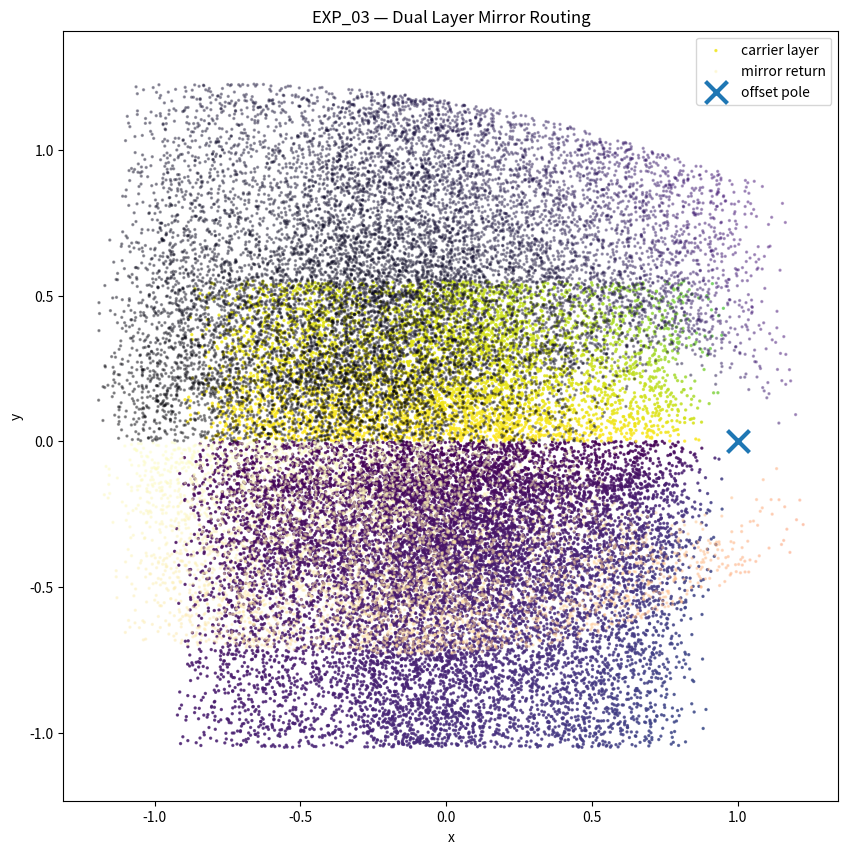
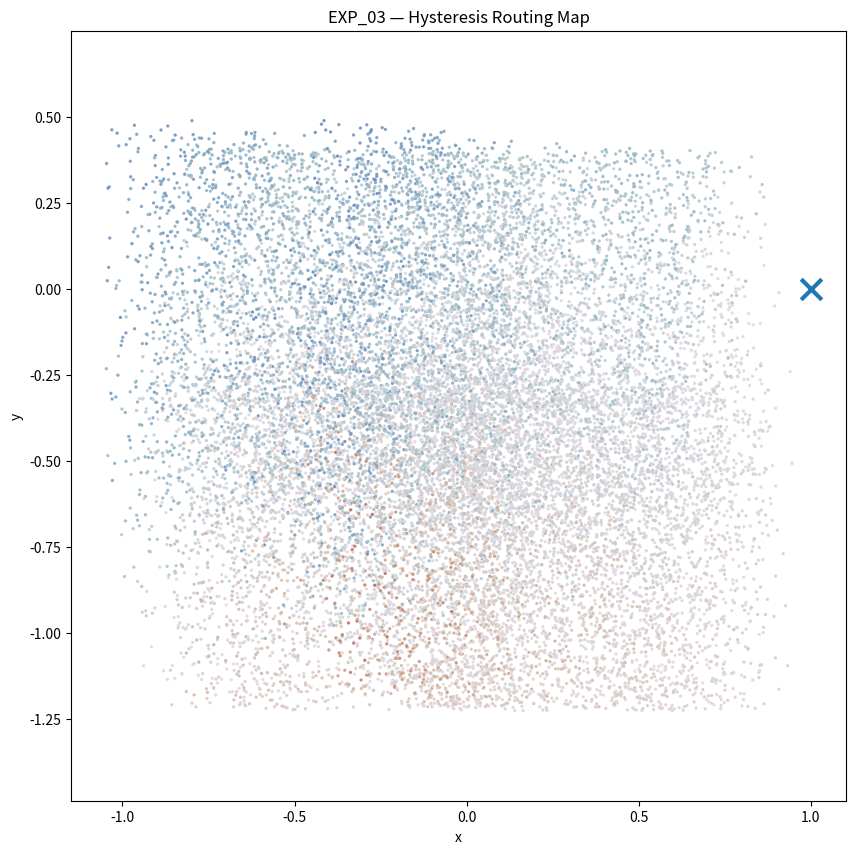
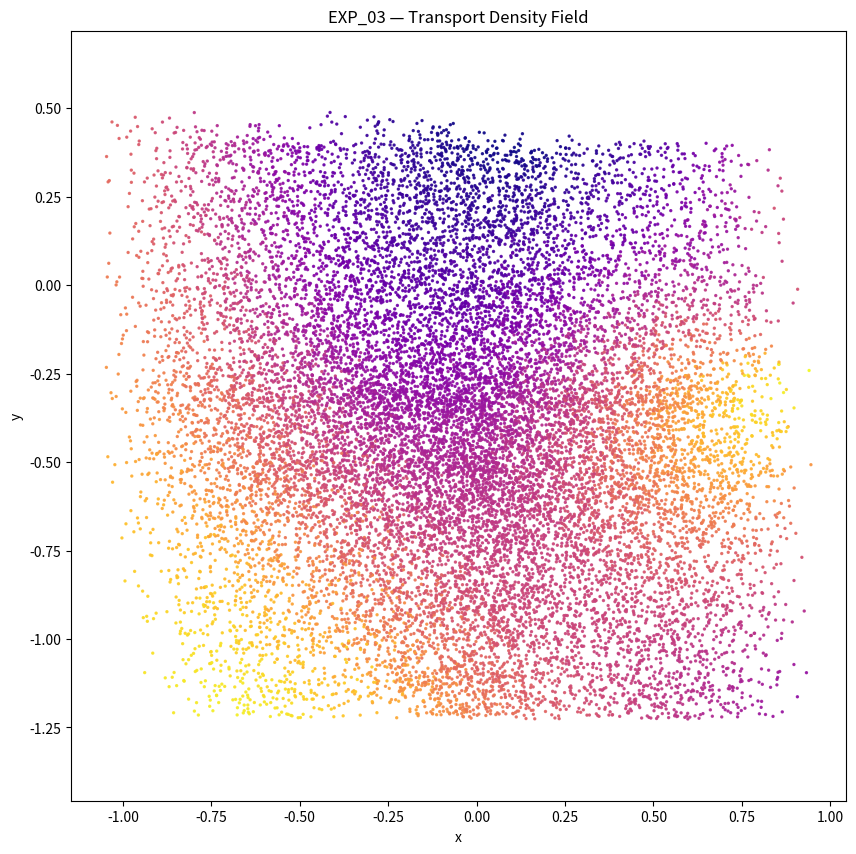
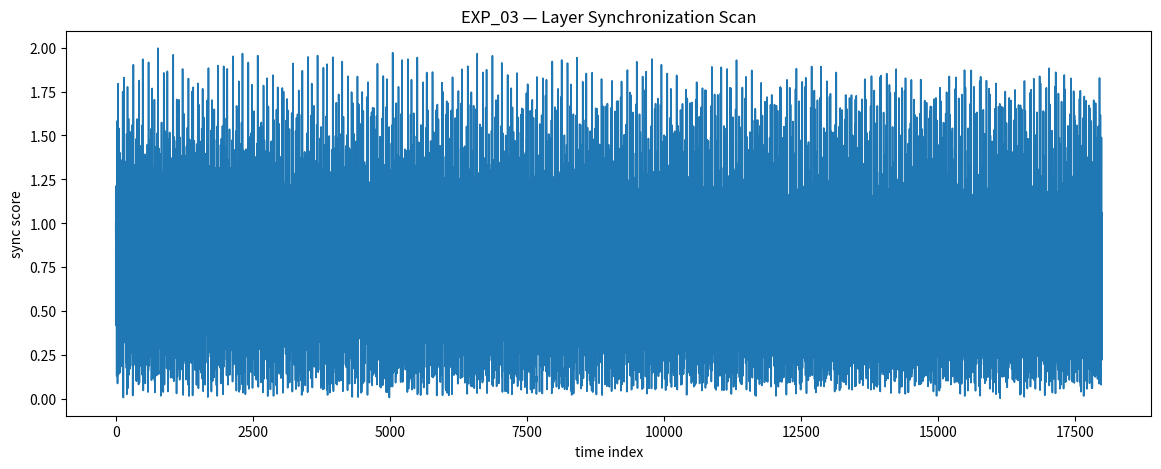
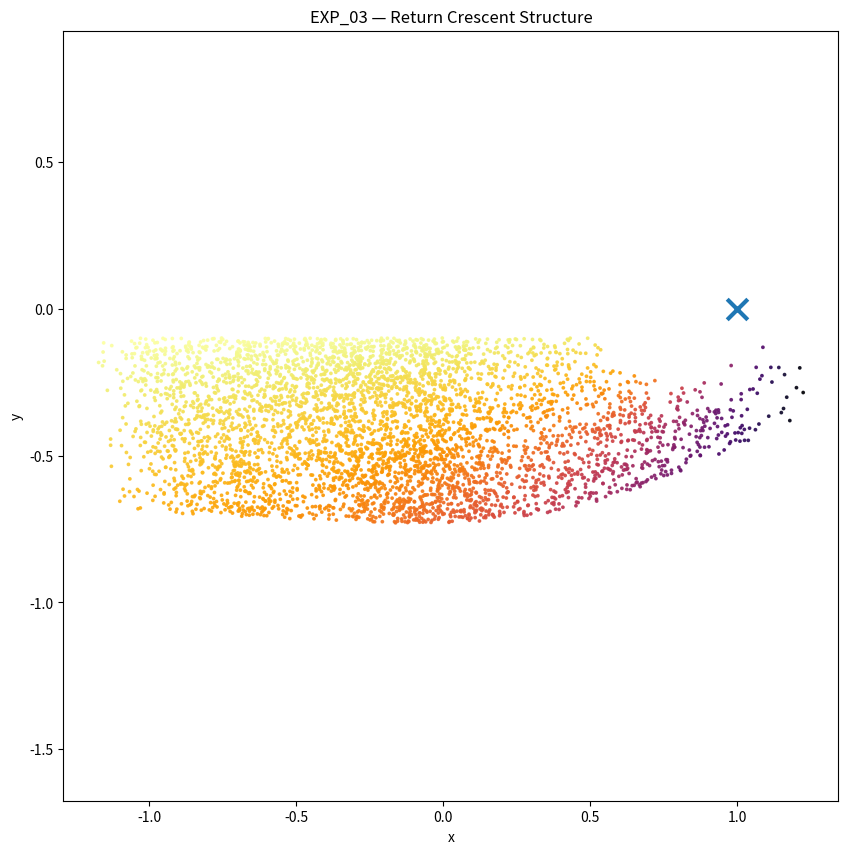

Python code for these plots, in order:
# ============================================================
# EXP_03 — Dual Layer Mirror Routing
# JANUS Rope Operator
#
# Goal:
# Explore the dual-band transport structure:
#
#   1. golden carrier band
#   2. dark return crescent
#
# with:
# - offset pole routing
# - prime drift
# - mirrored transport layers
# - phase hysteresis
#
# Output:
# - dual transport geometry
# - mirror return flow
# - hysteresis routing map
# - transport density map
# - layer synchronization scan
# ============================================================

import numpy as np
import matplotlib.pyplot as plt

# ------------------------------------------------------------
# CONFIG
# ------------------------------------------------------------

N = 18000
t = np.linspace(0, 240*np.pi, N)

# prime drift frequencies
p1 = 7
p2 = 11
p3 = 13
p4 = 17

# irrational regulators
phi = (1 + np.sqrt(5)) / 2
root2 = np.sqrt(2)
pi = np.pi

# offset pole
pole_x = 1.0
pole_y = 0.0

# ------------------------------------------------------------
# ROPE THREADS
# ------------------------------------------------------------

r1 = np.sin(t * p1 / phi)
r2 = np.cos(t * p2 / pi)

r3 = np.sin(t * p3 / root2)
r4 = np.cos(t * p4 / phi)

# root thread
root_thread = (
    0.55 * np.sin(t / phi)
    + 0.35 * np.cos(t / root2)
    + 0.20 * np.sin(t / pi)
)

# ------------------------------------------------------------
# PRIMARY TRANSPORT FIELD
# ------------------------------------------------------------

x_main = (
    0.45 * r1
    + 0.35 * r2
    + 0.15 * root_thread
)

y_main = (
    0.45 * r3
    + 0.35 * r4
    - 0.25
)

# ------------------------------------------------------------
# OFFSET ROUTING
# ------------------------------------------------------------

dx = x_main - pole_x
dy = y_main - pole_y

theta = np.arctan2(dy, dx)
radius = np.sqrt(dx**2 + dy**2)

# ------------------------------------------------------------
# MIRROR RETURN LAYER
# ------------------------------------------------------------

mirror_x = (
    x_main
    - 0.28 * np.cos(2 * theta)
)

mirror_y = (
    -y_main
    - 0.18 * np.sin(3 * theta)
)

# ------------------------------------------------------------
# HYSTERESIS ROUTING
# ------------------------------------------------------------

memory_shift = np.roll(theta, 120)

transport_x = (
    x_main
    + 0.18 * np.sin(memory_shift)
)

transport_y = (
    y_main
    + 0.18 * np.cos(memory_shift)
)

# ------------------------------------------------------------
# DENSITY ESTIMATION
# ------------------------------------------------------------

density = (
    np.sin(2 * theta)
    + np.cos(3 * radius)
)

# ------------------------------------------------------------
# SYNC ANALYSIS
# ------------------------------------------------------------

sync_score = (
    np.abs(r1*r3)
    + np.abs(r2*r4)
)

# ------------------------------------------------------------
# VISUAL 1
# Dual Layer Transport
# ------------------------------------------------------------

plt.figure(figsize=(10,10))

plt.scatter(
    x_main,
    y_main,
    c=theta,
    cmap="viridis",
    s=2,
    alpha=0.75,
    label="carrier layer"
)

plt.scatter(
    mirror_x,
    mirror_y,
    c=theta,
    cmap="magma",
    s=2,
    alpha=0.35,
    label="mirror return"
)

plt.scatter(
    pole_x,
    pole_y,
    marker="x",
    s=250,
    linewidths=3,
    label="offset pole"
)

plt.title("EXP_03 — Dual Layer Mirror Routing")
plt.xlabel("x")
plt.ylabel("y")
plt.axis("equal")
plt.legend()

plt.savefig(
    "exp03_dual_layer_transport.png",
    dpi=300,
    bbox_inches="tight"
)

# ------------------------------------------------------------
# VISUAL 2
# Hysteresis Routing
# ------------------------------------------------------------

plt.figure(figsize=(10,10))

plt.scatter(
    transport_x,
    transport_y,
    c=memory_shift,
    cmap="twilight",
    s=2,
    alpha=0.8
)

plt.scatter(
    pole_x,
    pole_y,
    marker="x",
    s=220,
    linewidths=3
)

plt.title("EXP_03 — Hysteresis Routing Map")
plt.xlabel("x")
plt.ylabel("y")
plt.axis("equal")

plt.savefig(
    "exp03_hysteresis_routing.png",
    dpi=300,
    bbox_inches="tight"
)

# ------------------------------------------------------------
# VISUAL 3
# Transport Density
# ------------------------------------------------------------

plt.figure(figsize=(10,10))

plt.scatter(
    transport_x,
    transport_y,
    c=density,
    cmap="plasma",
    s=2,
    alpha=0.85
)

plt.title("EXP_03 — Transport Density Field")
plt.xlabel("x")
plt.ylabel("y")
plt.axis("equal")

plt.savefig(
    "exp03_transport_density.png",
    dpi=300,
    bbox_inches="tight"
)

# ------------------------------------------------------------
# VISUAL 4
# Layer Synchronization
# ------------------------------------------------------------

plt.figure(figsize=(14,5))

plt.plot(sync_score, linewidth=1.2)

plt.title("EXP_03 — Layer Synchronization Scan")
plt.xlabel("time index")
plt.ylabel("sync score")

plt.savefig(
    "exp03_layer_sync_scan.png",
    dpi=300,
    bbox_inches="tight"
)

# ------------------------------------------------------------
# VISUAL 5
# Return Crescent Isolation
# ------------------------------------------------------------

mask = mirror_y < -0.1

plt.figure(figsize=(10,10))

plt.scatter(
    mirror_x[mask],
    mirror_y[mask],
    c=theta[mask],
    cmap="inferno",
    s=3,
    alpha=0.85
)

plt.scatter(
    pole_x,
    pole_y,
    marker="x",
    s=220,
    linewidths=3
)

plt.title("EXP_03 — Return Crescent Structure")
plt.xlabel("x")
plt.ylabel("y")
plt.axis("equal")

plt.savefig(
    "exp03_return_crescent.png",
    dpi=300,
    bbox_inches="tight"
)

# ------------------------------------------------------------
# TERMINAL OUTPUT
# ------------------------------------------------------------

print("\n===================================")
print("EXP_03 — DUAL LAYER MIRROR ROUTING")
print("===================================\n")

print(f"Samples: {N}")
print(f"Mean routing angle: {np.mean(np.degrees(theta)):.3f}°")
print(f"Std routing angle: {np.std(np.degrees(theta)):.3f}°")

print(f"\nMean density: {np.mean(density):.6f}")
print(f"Max density: {np.max(density):.6f}")

print(f"\nMean sync score: {np.mean(sync_score):.6f}")
print(f"Max sync score: {np.max(sync_score):.6f}")

print("\nGenerated visuals:")
print("-----------------------------------")
print("exp03_dual_layer_transport.png")
print("exp03_hysteresis_routing.png")
print("exp03_transport_density.png")
print("exp03_layer_sync_scan.png")
print("exp03_return_crescent.png")

print("\nDONE.")
